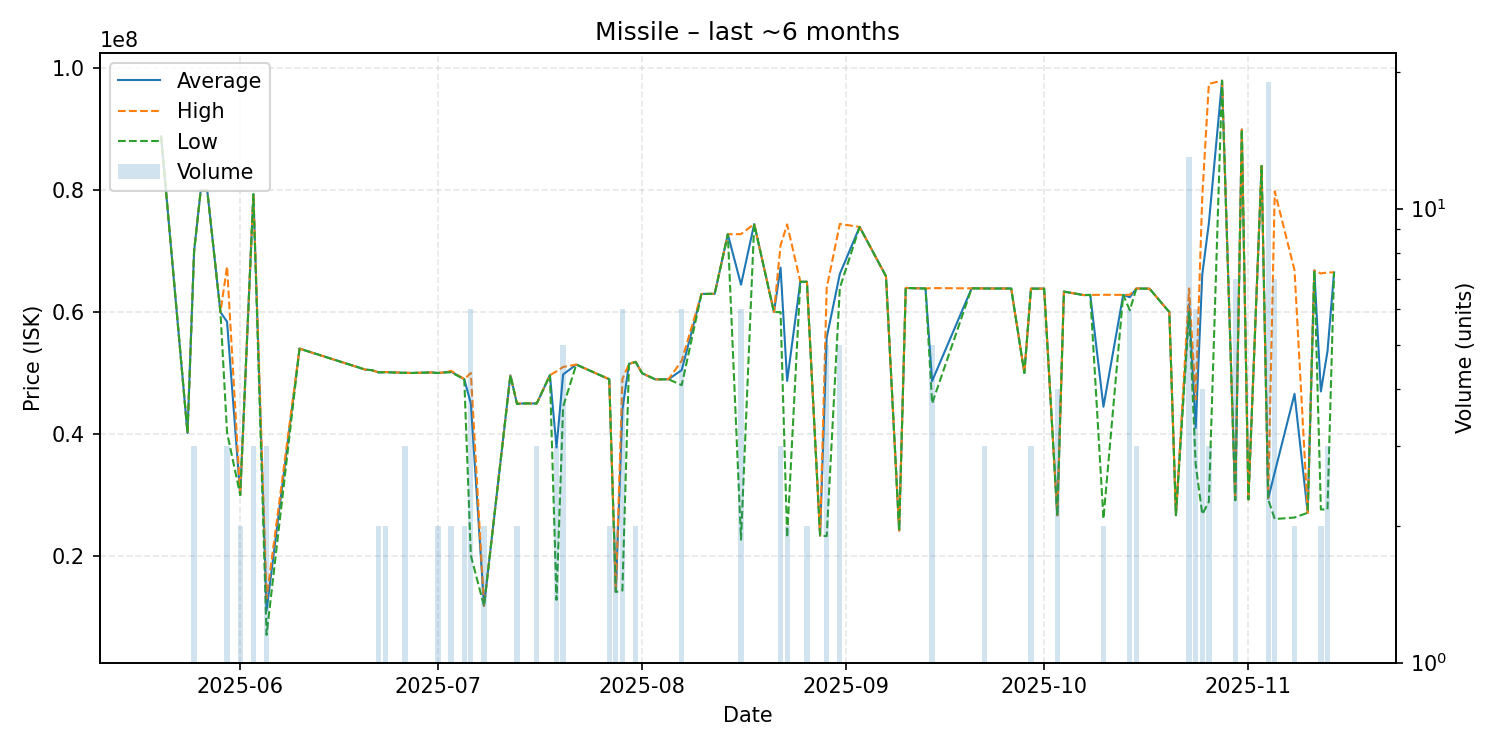

Values plotted in this chart, from the file beside it:
date, average, highest, lowest, order_count, volume
2025-05-20, 88840000, 88840000, 88840000, 1, 1
2025-05-24, 40140000, 40140000, 40140000, 1, 1
2025-05-25, 69990000, 69995000, 69985000, 3, 3
2025-05-26, 79940000, 79940000, 79940000, 1, 1
2025-05-27, 79940000, 79940000, 79940000, 1, 1
2025-05-29, 60000000, 60000000, 60000000, 1, 1
2025-05-30, 58406667, 67500000, 40220000, 3, 3
2025-06-01, 29965000, 29980000, 29950000, 2, 2
2025-06-03, 79350000, 79350000, 79350000, 2, 3
2025-06-05, 10983667, 12975000, 7001000, 3, 3
2025-06-10, 54000000, 54000000, 54000000, 1, 1
2025-06-20, 50550000, 50550000, 50550000, 1, 1
2025-06-21, 50460000, 50460000, 50460000, 1, 1
2025-06-22, 50100000, 50100000, 50100000, 2, 2
2025-06-23, 50140000, 50160000, 50120000, 2, 2
2025-06-26, 50033333, 50045000, 50010000, 3, 3
2025-06-27, 50000000, 50000000, 50000000, 1, 1
2025-06-30, 50090000, 50090000, 50090000, 1, 1
2025-07-01, 50000000, 50000000, 50000000, 1, 2
2025-07-02, 50090000, 50090000, 50090000, 1, 1
2025-07-03, 50225000, 50350000, 50100000, 2, 2
2025-07-05, 48980000, 48980000, 48980000, 2, 2
2025-07-06, 44988333, 50000000, 20030000, 6, 6
2025-07-08, 11760000, 11770000, 11750000, 2, 2
2025-07-12, 49630000, 49630000, 49630000, 1, 1
2025-07-13, 44945000, 44990000, 44900000, 2, 2
2025-07-14, 45000000, 45000000, 45000000, 1, 1
2025-07-15, 45000000, 45000000, 45000000, 1, 1
2025-07-16, 44993333, 45000000, 44990000, 3, 3
2025-07-18, 49640000, 49640000, 49640000, 1, 1
2025-07-19, 37766667, 50275000, 12750000, 3, 3
2025-07-20, 49756000, 50990000, 44450000, 5, 5
2025-07-22, 51380000, 51380000, 51380000, 1, 1
2025-07-27, 48975000, 48980000, 48970000, 2, 2
2025-07-28, 14065000, 14090000, 14040000, 2, 2
2025-07-29, 44005000, 49000000, 14290000, 6, 6
2025-07-30, 51490000, 51490000, 51490000, 1, 1
2025-07-31, 51825000, 51840000, 51810000, 2, 2
2025-08-01, 49950000, 49950000, 49950000, 1, 1
2025-08-03, 48950000, 48950000, 48950000, 1, 1
2025-08-05, 48970000, 48970000, 48970000, 1, 1
2025-08-07, 50480000, 52020000, 48000000, 5, 6
2025-08-10, 62980000, 62980000, 62980000, 1, 1
2025-08-12, 63000000, 63000000, 63000000, 1, 1
2025-08-14, 72780000, 72780000, 72780000, 1, 1
2025-08-16, 64496667, 72800000, 22640000, 6, 6
2025-08-18, 74460000, 74460000, 74460000, 1, 1
2025-08-21, 60000000, 60000000, 60000000, 1, 1
2025-08-22, 67300000, 70950000, 60000000, 3, 3
2025-08-23, 48700000, 74400000, 23000000, 2, 2
2025-08-25, 64980000, 64980000, 64980000, 1, 1
2025-08-26, 64980000, 64990000, 64970000, 2, 2
2025-08-28, 23310000, 23310000, 23310000, 1, 1
2025-08-29, 55788000, 63940000, 23210000, 5, 5
2025-08-31, 66286000, 74480000, 63990000, 5, 5
2025-09-03, 73980000, 73980000, 73980000, 1, 1
2025-09-07, 65880000, 65880000, 65880000, 1, 1
2025-09-09, 24120000, 24120000, 24120000, 1, 1
2025-09-10, 63960000, 63960000, 63960000, 1, 1
2025-09-13, 63870000, 63870000, 63870000, 1, 1
... 35 more rows
